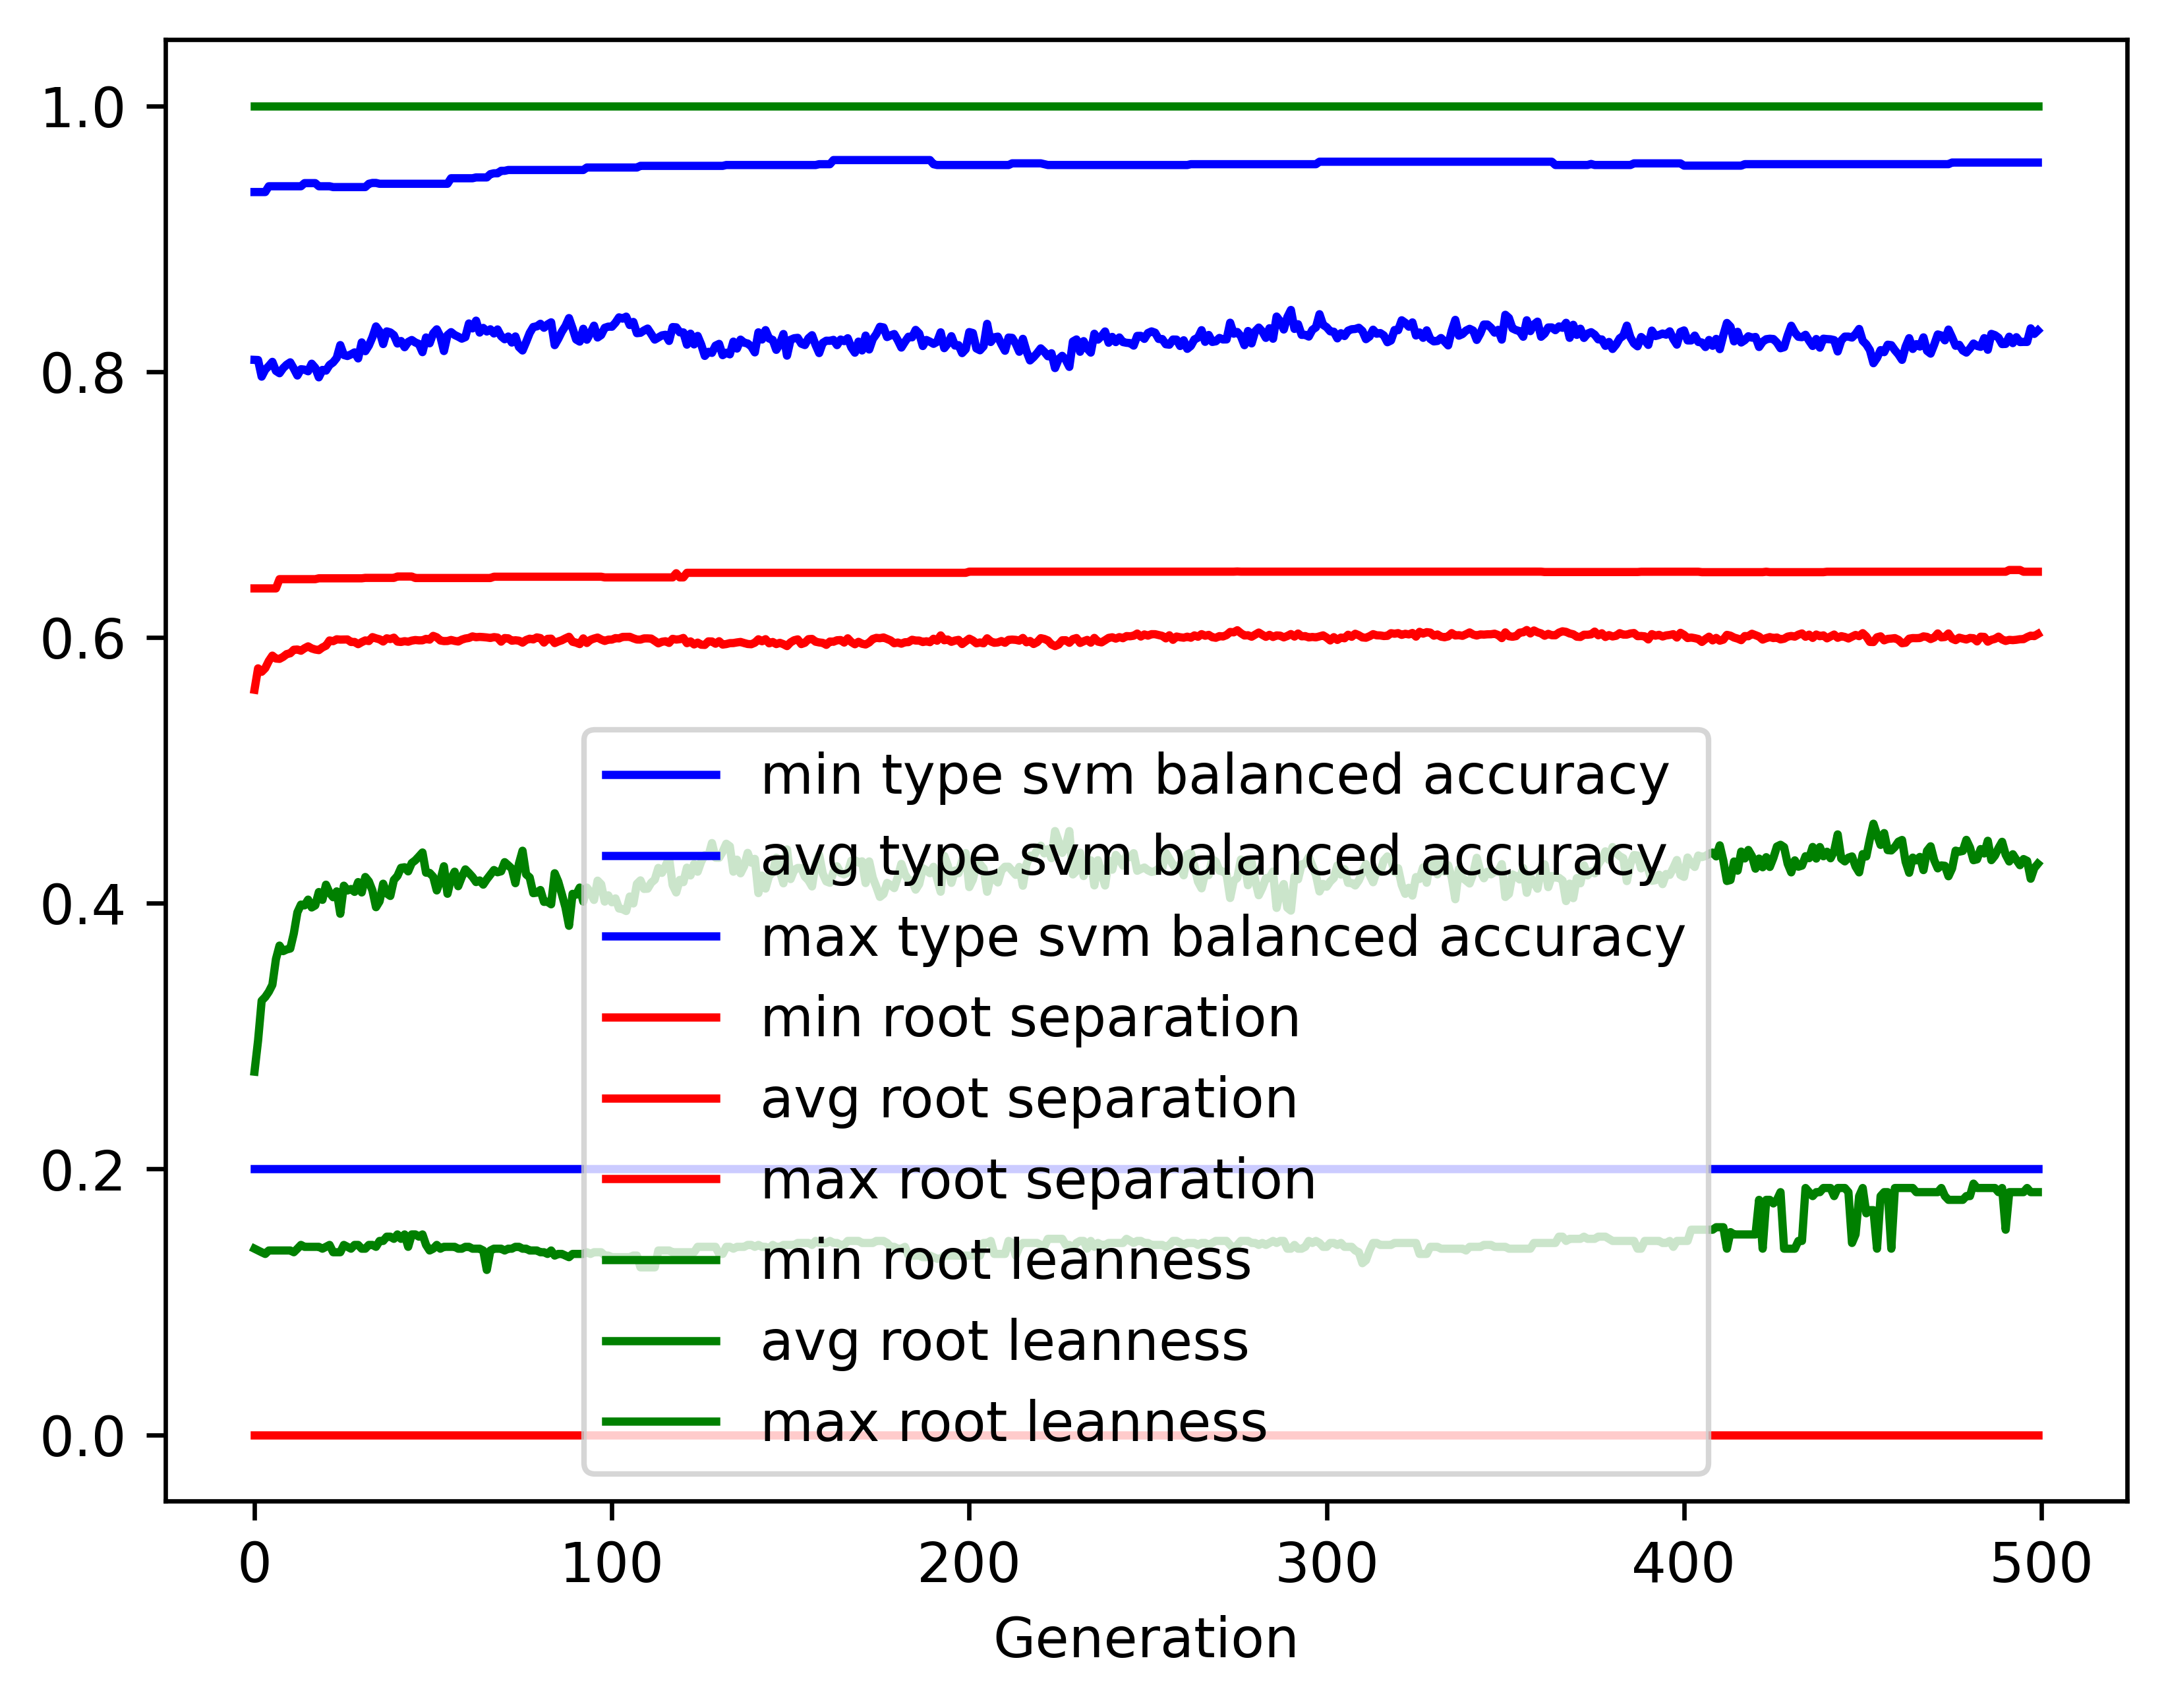

The file beside this chart, header and first rows:
gen, evals, gen_feats, explored, type svm balanced accuracy_min, type svm balanced accuracy_avg, type svm balanced accuracy_max, type svm balanced accuracy_std, root separation_min, root separation_avg, root separation_max, root separation_std, root leanness_min, root leanness_avg, root leanness_max, root leanness_std
0, 500, 407, 407, 0.2, 0.8088, 0.9351, 0.1445, 0.0, 0.5606, 0.6369, 0.1022, 0.14, 0.2732, 1.0, 0.1645
1, 670, 655, 658, 0.2, 0.8087, 0.9351, 0.1168, 0.0, 0.5767, 0.6369, 0.04751, 0.1387, 0.2967, 1.0, 0.1325
2, 731, 669, 873, 0.2, 0.7962, 0.9351, 0.1257, 0.0, 0.5741, 0.6369, 0.04952, 0.1374, 0.3266, 1.0, 0.1481
3, 732, 705, 1080, 0.2, 0.8014, 0.9351, 0.1267, 0.0, 0.5768, 0.6369, 0.0482, 0.1361, 0.3294, 1.0, 0.1503
4, 731, 751, 1300, 0.2, 0.8042, 0.9395, 0.1155, 0.0, 0.5823, 0.6369, 0.0453, 0.1387, 0.3333, 1.0, 0.1452
5, 734, 750, 1491, 0.2, 0.8073, 0.9395, 0.103, 0.0, 0.5863, 0.6369, 0.03935, 0.1387, 0.3386, 1.0, 0.1315
6, 718, 764, 1689, 0.2, 0.8005, 0.9395, 0.1057, 0.0, 0.5841, 0.6369, 0.04019, 0.1387, 0.3579, 1.0, 0.1378
7, 712, 766, 1865, 0.2, 0.7988, 0.9395, 0.1052, 0.0, 0.5839, 0.6438, 0.0413, 0.1387, 0.3681, 1.0, 0.1374
8, 723, 786, 2047, 0.2, 0.8026, 0.9395, 0.1078, 0.0, 0.5853, 0.6438, 0.04127, 0.1387, 0.3639, 1.0, 0.1468
9, 717, 780, 2204, 0.2, 0.8052, 0.9395, 0.1086, 0.0, 0.5874, 0.6438, 0.04183, 0.1387, 0.3652, 1.0, 0.1508
10, 717, 759, 2357, 0.2, 0.807, 0.9395, 0.1104, 0.0, 0.5881, 0.6438, 0.04228, 0.1387, 0.3659, 1.0, 0.1561
11, 701, 778, 2490, 0.2, 0.8022, 0.9395, 0.1017, 0.0, 0.5907, 0.6438, 0.03947, 0.1374, 0.3773, 1.0, 0.1501
12, 699, 791, 2632, 0.2, 0.7971, 0.9395, 0.1015, 0.0, 0.5909, 0.6438, 0.03998, 0.14, 0.3931, 1.0, 0.1447
13, 713, 806, 2775, 0.2, 0.8018, 0.9395, 0.0959, 0.0, 0.59, 0.6438, 0.03869, 0.1429, 0.399, 1.0, 0.1354
14, 698, 804, 2923, 0.2, 0.8015, 0.9418, 0.1004, 0.0, 0.5918, 0.6438, 0.03982, 0.1414, 0.3984, 1.0, 0.1457
15, 686, 793, 3044, 0.2, 0.8002, 0.9418, 0.1026, 0.0, 0.5933, 0.6438, 0.04021, 0.1414, 0.4027, 1.0, 0.1419
16, 692, 777, 3162, 0.2, 0.806, 0.9418, 0.1094, 0.0, 0.5917, 0.6438, 0.04222, 0.1414, 0.3968, 1.0, 0.1528
17, 687, 809, 3285, 0.2, 0.8029, 0.9418, 0.1124, 0.0, 0.5909, 0.6438, 0.0425, 0.1414, 0.3983, 1.0, 0.1546
18, 679, 788, 3394, 0.2, 0.7957, 0.9395, 0.1195, 0.0, 0.5904, 0.6445, 0.04567, 0.1414, 0.4084, 1.0, 0.1584
19, 668, 790, 3499, 0.2, 0.8013, 0.9395, 0.1221, 0.0, 0.5924, 0.6445, 0.04695, 0.14, 0.4025, 1.0, 0.1587
20, 680, 771, 3599, 0.2, 0.8008, 0.9395, 0.1173, 0.0, 0.5937, 0.6445, 0.0453, 0.1414, 0.4139, 1.0, 0.1511
21, 707, 786, 3690, 0.2, 0.805, 0.9395, 0.1099, 0.0, 0.5977, 0.6445, 0.04369, 0.1429, 0.4079, 1.0, 0.1492
22, 706, 792, 3772, 0.2, 0.8069, 0.9388, 0.1173, 0.0, 0.5971, 0.6445, 0.04535, 0.1374, 0.4045, 1.0, 0.155
23, 701, 818, 3871, 0.2, 0.8103, 0.9389, 0.1099, 0.0, 0.5986, 0.6445, 0.04303, 0.1374, 0.4089, 1.0, 0.1509
24, 703, 776, 3943, 0.2, 0.82, 0.9389, 0.1094, 0.0, 0.5983, 0.6445, 0.04374, 0.1374, 0.3921, 1.0, 0.1565
25, 698, 799, 4024, 0.2, 0.8125, 0.9389, 0.1123, 0.0, 0.5984, 0.6445, 0.04476, 0.1429, 0.4132, 1.0, 0.15
26, 714, 799, 4116, 0.2, 0.8117, 0.9389, 0.1162, 0.0, 0.5985, 0.6445, 0.04658, 0.1414, 0.4095, 1.0, 0.156
27, 700, 797, 4190, 0.2, 0.8129, 0.9389, 0.1146, 0.0, 0.5966, 0.6445, 0.04668, 0.14, 0.4107, 1.0, 0.1553
28, 710, 771, 4269, 0.2, 0.8145, 0.9389, 0.117, 0.0, 0.5966, 0.6445, 0.04562, 0.1429, 0.4085, 1.0, 0.1564
29, 711, 772, 4342, 0.2, 0.8099, 0.9389, 0.1208, 0.0, 0.5949, 0.6445, 0.04653, 0.1429, 0.4159, 1.0, 0.156
30, 710, 781, 4406, 0.2, 0.822, 0.9389, 0.1047, 0.0, 0.5964, 0.6445, 0.04346, 0.14, 0.4081, 1.0, 0.149
31, 709, 780, 4466, 0.2, 0.8154, 0.9389, 0.1087, 0.0, 0.5977, 0.6448, 0.04469, 0.14, 0.4197, 1.0, 0.1509
32, 692, 784, 4534, 0.2, 0.8196, 0.9413, 0.1041, 0.0, 0.5973, 0.6448, 0.04226, 0.1429, 0.4164, 1.0, 0.1526
33, 700, 768, 4590, 0.2, 0.826, 0.942, 0.1018, 0.0, 0.6002, 0.6448, 0.04104, 0.1429, 0.4095, 1.0, 0.1529
34, 700, 779, 4638, 0.2, 0.834, 0.942, 0.09833, 0.0, 0.5993, 0.6448, 0.0409, 0.1414, 0.397, 1.0, 0.152
35, 696, 767, 4693, 0.2, 0.8302, 0.9413, 0.1019, 0.0, 0.5986, 0.6448, 0.04082, 0.1459, 0.4014, 1.0, 0.1567
36, 723, 746, 4728, 0.2, 0.8207, 0.9413, 0.1114, 0.0, 0.5969, 0.6448, 0.04218, 0.1459, 0.4147, 1.0, 0.1589
37, 695, 782, 4772, 0.2, 0.8303, 0.9413, 0.1056, 0.0, 0.5993, 0.6448, 0.04221, 0.1491, 0.4074, 1.0, 0.1551
38, 711, 773, 4814, 0.2, 0.8295, 0.9413, 0.105, 0.0, 0.5988, 0.6448, 0.04223, 0.1491, 0.4054, 1.0, 0.1516
39, 704, 798, 4865, 0.2, 0.8274, 0.9413, 0.104, 0.0, 0.5998, 0.6448, 0.04181, 0.1474, 0.4175, 1.0, 0.1483
40, 697, 774, 4906, 0.2, 0.8211, 0.9413, 0.107, 0.0, 0.5968, 0.6458, 0.04159, 0.1508, 0.4205, 1.0, 0.1556
41, 710, 756, 4946, 0.2, 0.823, 0.9413, 0.1022, 0.0, 0.5966, 0.6458, 0.04118, 0.1474, 0.4266, 1.0, 0.1465
42, 716, 833, 4985, 0.2, 0.8184, 0.9413, 0.1096, 0.0, 0.5972, 0.6458, 0.04312, 0.1508, 0.427, 1.0, 0.1501
43, 699, 829, 5017, 0.2, 0.8223, 0.9413, 0.1081, 0.0, 0.5967, 0.6458, 0.04184, 0.1414, 0.4239, 1.0, 0.1517
44, 690, 794, 5055, 0.2, 0.8238, 0.9413, 0.0998, 0.0, 0.5976, 0.6458, 0.04043, 0.1508, 0.4302, 1.0, 0.1427
45, 701, 771, 5087, 0.2, 0.8219, 0.9413, 0.1049, 0.0, 0.598, 0.6447, 0.04138, 0.1508, 0.4323, 1.0, 0.144
46, 696, 756, 5115, 0.2, 0.8208, 0.9413, 0.106, 0.0, 0.5978, 0.6447, 0.04186, 0.1491, 0.4351, 1.0, 0.1432
47, 704, 770, 5145, 0.2, 0.8147, 0.9413, 0.1119, 0.0, 0.5978, 0.6447, 0.04297, 0.1508, 0.4382, 1.0, 0.1452
48, 709, 787, 5178, 0.2, 0.8257, 0.9413, 0.1017, 0.0, 0.5989, 0.6447, 0.04047, 0.1429, 0.423, 1.0, 0.1498
49, 701, 756, 5207, 0.2, 0.8213, 0.9413, 0.1096, 0.0, 0.5983, 0.6447, 0.04141, 0.1387, 0.4228, 1.0, 0.155
50, 713, 818, 5237, 0.2, 0.8288, 0.9413, 0.1006, 0.0, 0.6012, 0.6447, 0.0408, 0.14, 0.4199, 1.0, 0.1488
51, 707, 789, 5266, 0.2, 0.8318, 0.9413, 0.101, 0.0, 0.6001, 0.6447, 0.04183, 0.1429, 0.4096, 1.0, 0.155
52, 701, 791, 5292, 0.2, 0.8264, 0.9413, 0.1121, 0.0, 0.5977, 0.6447, 0.04216, 0.14, 0.4171, 1.0, 0.1592
53, 708, 782, 5322, 0.2, 0.8155, 0.9413, 0.1187, 0.0, 0.5972, 0.6447, 0.04289, 0.1414, 0.4278, 1.0, 0.1655
54, 717, 769, 5345, 0.2, 0.8275, 0.9413, 0.1104, 0.0, 0.5973, 0.6447, 0.04252, 0.1414, 0.4071, 1.0, 0.1651
55, 687, 776, 5363, 0.2, 0.8297, 0.9455, 0.102, 0.0, 0.5981, 0.6447, 0.04171, 0.1414, 0.4184, 1.0, 0.1482
56, 698, 788, 5381, 0.2, 0.8276, 0.9455, 0.1076, 0.0, 0.5974, 0.6447, 0.04196, 0.1414, 0.4237, 1.0, 0.1526
57, 714, 779, 5401, 0.2, 0.8263, 0.9455, 0.112, 0.0, 0.5969, 0.6447, 0.04231, 0.14, 0.4128, 1.0, 0.1598
58, 690, 809, 5424, 0.2, 0.8248, 0.9455, 0.1122, 0.0, 0.5983, 0.6447, 0.04266, 0.14, 0.4197, 1.0, 0.1569
59, 695, 794, 5444, 0.2, 0.826, 0.9455, 0.1069, 0.0, 0.5992, 0.6447, 0.04193, 0.1414, 0.4255, 1.0, 0.1493
... 440 more rows
